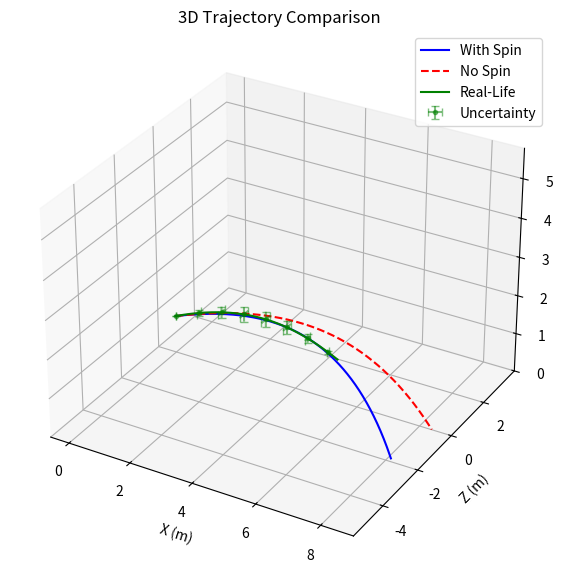
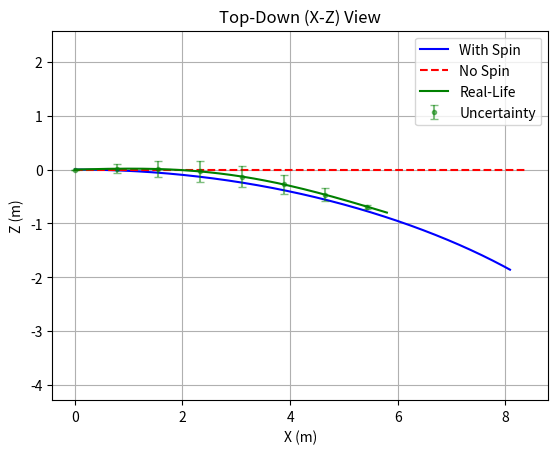
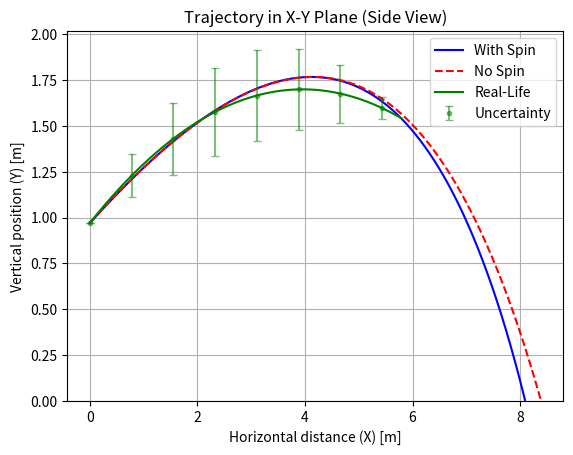

The matplotlib source for these figures, in order:
import numpy as np
import matplotlib.pyplot as plt
from matplotlib.animation import FuncAnimation
from scipy.integrate import solve_ivp

# Physical constants
g = 9.81
rho = 1.225
r = 0.019805
m = 0.0027
C_D = 0.47
A = np.pi * r**2
mu = 1.81e-5
I = (2 / 5) * m * r**2

# Inputs
angle_deg = 72#float(input("Launch angle (vertical)(degrees): "))
angle_hor = 0#float(input("Launch angle (horizontal)(degrees): "))
v0 = 16#float(input("Initial velocity (m/s): "))
h0 = 0.97#float(input("Initial height (m): "))
rev_per_s = 13.1#float(input("Initial spin rate (rev/s): "))
polar_deg = 90#float(input("Spin polar angle (degrees): "))
azimuthal_deg = 90#float(input("Spin azimuthal angle (degrees): "))
requested_points = 1000

# Conversions
angle_rad = np.radians(angle_deg)
angle_horrad = np.radians(angle_hor)
omega_0 = 2 * np.pi * rev_per_s  # rad/s
polar_rad = np.radians(polar_deg)
azimuthal_rad = np.radians(azimuthal_deg)

# Velocity components
v0x = v0 * np.sin(angle_rad) * np.cos(angle_horrad)
v0z = v0 * np.sin(angle_rad) * np.sin(angle_horrad)
v0y = v0 * np.cos(angle_rad)

# Initial state
y0 = [0, h0, 0, v0x, v0y, v0z, omega_0]

# Magnus damping coefficient
k_spin = 16 / 15 * np.pi * r**5 * rho * C_D

def dynamics(t, y):
    x, y_pos, z, vx, vy, vz, omega = y
    v = np.sqrt(vx**2 + vy**2 + vz**2)
    vx_unit, vy_unit, vz_unit = (vx / v, vy / v, vz / v) if v != 0 else (0, 0, 0)

    Sx = omega * np.sin(polar_rad) * np.cos(azimuthal_rad)
    Sy = omega * np.sin(polar_rad) * np.sin(azimuthal_rad)
    Sz = omega * np.cos(polar_rad)

    F_D = 0.5 * rho * v**2 * A * C_D
    ax_drag = -F_D * vx_unit / m
    ay_drag = -F_D * vy_unit / m
    az_drag = -F_D * vz_unit / m

    S_mag = r * omega / v if v != 0 else 0
    C_L = (1.6 * S_mag) / (1 + 0.5 * S_mag) if v != 0 else 0
    C_L = min(C_L, 0.5)

    v_vec = np.array([vx, vy, vz])
    omega_vec = np.array([Sx, Sy, Sz])
    v_vec = np.array([vx, vy, vz])
    omega_vec = np.array([Sx, Sy, Sz])
    lift_dir = np.cross(omega_vec, v_vec)
    lift_mag = np.linalg.norm(lift_dir)

    if v > 1.0 and lift_mag > 1e-8:  # Suppress at low velocity and low lift
        lift_dir_unit = lift_dir / lift_mag
        F_M = 0.5 * rho * v**2 * A * C_L * lift_dir_unit
    else:
        F_M = np.zeros(3)

    ax_magnus, ay_magnus, az_magnus = F_M / m
    ax = ax_drag + ax_magnus
    ay = -g + ay_drag + ay_magnus
    az = az_drag + az_magnus

    domega_dt = - (k_spin / I) * omega**2
    return [vx, vy, vz, ax, ay, az, domega_dt]

def dynamics_no_spin(t, y):
    x, y_pos, z, vx, vy, vz = y
    v = np.sqrt(vx**2 + vy**2 + vz**2)
    vx_unit, vy_unit, vz_unit = (vx / v, vy / v, vz / v) if v != 0 else (0, 0, 0)

    F_D = 0.5 * rho * v**2 * A * C_D
    ax_drag = -F_D * vx_unit / m
    ay_drag = -F_D * vy_unit / m
    az_drag = -F_D * vz_unit / m

    ax = ax_drag
    ay = -g + ay_drag
    az = az_drag

    return [vx, vy, vz, ax, ay, az]

def hit_ground(t, y): return y[1]
hit_ground.terminal = True
hit_ground.direction = -1

def set_axes_equal(ax):
    '''Set 3D plot axes to equal scale, but clamp the Z (vertical) axis at 0.'''
    x_limits = ax.get_xlim3d()
    y_limits = ax.get_ylim3d()
    z_limits = ax.get_zlim3d()

    x_range = abs(x_limits[1] - x_limits[0])
    x_middle = np.mean(x_limits)
    y_range = abs(y_limits[1] - y_limits[0])
    y_middle = np.mean(y_limits)
    z_range = abs(z_limits[1] - z_limits[0])
    z_middle = np.mean(z_limits)

    plot_radius = 0.5 * max([x_range, y_range, z_range])

    ax.set_xlim3d([x_middle - plot_radius, x_middle + plot_radius])
    ax.set_ylim3d([y_middle - plot_radius, y_middle + plot_radius])
    # Clamp the bottom of the Z axis at 0:
    zmin = max(0, z_middle - plot_radius)
    zmax = z_middle + plot_radius
    ax.set_zlim3d([zmin, zmax])

# Initial state for no-spin trajectory (same position, velocity; no omega)
y0_no_spin = [0, h0, 0, v0x, v0y, v0z]

# Pre-solve to find impact time for no-spin case
pre_sol_no_spin = solve_ivp(dynamics_no_spin, (0, 5), y0_no_spin, events=hit_ground, rtol=1e-6, atol=1e-9)
impact_time_no_spin = pre_sol_no_spin.t_events[0][0] if pre_sol_no_spin.t_events[0].size > 0 else 5

# Solve no-spin dynamics
sol_no_spin = solve_ivp(dynamics_no_spin, (0, impact_time_no_spin), y0_no_spin,
                        t_eval=np.linspace(0, impact_time_no_spin, requested_points),
                        rtol=1e-6, atol=1e-9)

# Extract no-spin trajectory
x_ns, y_pos_ns, z_ns = sol_no_spin.y[0], sol_no_spin.y[1], sol_no_spin.y[2]

# Pre-solve to find impact time
pre_sol = solve_ivp(dynamics, (0, 5), y0, events=hit_ground, rtol=1e-6, atol=1e-9)
impact_time = pre_sol.t_events[0][0] if pre_sol.t_events[0].size > 0 else 5

# Solve with time steps
t_eval = np.linspace(0, impact_time, requested_points)
sol = solve_ivp(dynamics, (0, impact_time), y0, t_eval=t_eval, rtol=1e-6, atol=1e-9)

# Extract solution
x, y_pos, z = sol.y[0], sol.y[1], sol.y[2]

# For trajectory with spin
valid_idx = y_pos >= 0
x = x[valid_idx]
y_pos = y_pos[valid_idx]
z = z[valid_idx]

# For no-spin trajectory
valid_idx_ns = y_pos_ns >= 0
x_ns = x_ns[valid_idx_ns]
y_pos_ns = y_pos_ns[valid_idx_ns]
z_ns = z_ns[valid_idx_ns]

# === Real-Life Ball Simulation (Estimated Spin) ===

# Real-life launch parameters
angle_deg_rl = 70   
angle_hor_rl = 0   # straight forward
v0_rl = 16         # m/s
h0_rl = 0.97       # initial height
rev_per_s_rl = 13.1  # estimated spin
polar_deg_rl = 90
azimuthal_deg_rl = 90

start_pos = [0, 0, 0.97]
end_pos = [5.8, -0.8, 1.54]

# Generate a curved trajectory from start_pos to end_pos (realistic approx)
real_life_points = 300
t_rl = np.linspace(0, 1, real_life_points)  # normalized time parameter

# Start and end coordinates
x0, z0, y0_rl = start_pos
x1, z1, y1_rl = end_pos

# Horizontal path: curved in Z (simulate Magnus effect)
x_rl = np.linspace(x0, x1, real_life_points)
z_rl = np.linspace(z0, z1, real_life_points) + 0.3 * np.sin(np.pi * t_rl)  # lateral curve

# Adjust this control height to flatten or raise the vertical arc:
control_height = max(start_pos[2], end_pos[2]) + 0.5  # smaller -> flatter

def bezier_y(t, y0, yc, y1):
    return (1 - t)**2 * y0 + 2 * (1 - t) * t * yc + t**2 * y1

y_rl = bezier_y(t_rl, start_pos[2], control_height, end_pos[2])


# Compute standard deviations from uncertainties
angle_unc = np.radians(30)
angle_hor_unc = np.radians(5)
v0_unc = 2
h0_unc = 0.01
rev_unc = 3
polar_unc = np.radians(35)
azimuthal_unc = np.radians(35)

# Recompute the real-life trajectory bounds with uncertainties
t_rl = np.linspace(0, 1, real_life_points)

# Main (mean) trajectory
x_rl_mean = np.linspace(x0, x1, real_life_points)
z_rl_mean = np.linspace(z0, z1, real_life_points) + 0.3 * np.sin(np.pi * t_rl)
y_rl_mean = bezier_y(t_rl, start_pos[2], control_height, end_pos[2])

# Estimate uncertainty in y using variation in control height
control_height_unc = control_height + 0.5  # exaggerate for visibility
y_upper = bezier_y(t_rl, start_pos[2], control_height_unc, end_pos[2])
y_rl_std = np.abs(y_upper - y_rl_mean)

# Estimate uncertainty in z using variation in lateral curvature
z_upper = np.linspace(z0, z1, real_life_points) + (0.3 + 0.2) * np.sin(np.pi * t_rl)
z_rl_std = np.abs(z_upper - z_rl_mean)


# --- Static 3D Plot ---
fig = plt.figure(figsize = (10,7))
ax = fig.add_subplot(111, projection='3d')
ax.plot(x, z, y_pos, color='blue', label='With Spin')
ax.plot(x_ns, z_ns, y_pos_ns, color='red', linestyle='--', label='No Spin')
ax.plot(x_rl_mean, z_rl_mean, y_rl_mean, color='green', label='Real-Life')
ax.errorbar(x_rl_mean[::40], z_rl_mean[::40], y_rl_mean[::40],
            yerr=y_rl_std[::40], zerr=z_rl_std[::40],
            fmt='.', color='green', alpha=0.5, label='Uncertainty', capsize=3)
ax.set_xlabel("X (m)")
ax.set_ylabel("Z (m)")
ax.set_zlabel("Y (m)")
ax.set_title("3D Trajectory Comparison")
ax.legend()
ax.set_zlim(bottom = 0)
set_axes_equal(ax)
plt.show()

# --- Top-down (X-Z) Plot with Error Bars ---
plt.figure()
plt.plot(x, z, label='With Spin', color='blue')
plt.plot(x_ns, z_ns, label='No Spin', color='red', linestyle='--')
plt.plot(x_rl, z_rl, label='Real-Life', color='green')
plt.errorbar(x_rl[::40], z_rl[::40], yerr=z_rl_std[::40],
             fmt='.', color='green', alpha=0.5, label='Uncertainty', capsize=3)
plt.xlabel("X (m)")
plt.ylabel("Z (m)")
plt.title("Top-Down (X-Z) View")
plt.grid(True)
plt.axis('equal')
plt.legend()
plt.show()

# --- Side view (X-Y) Plot with Error Bars ---
plt.figure()
plt.plot(x, y_pos, label='With Spin', color='blue')
plt.plot(x_ns, y_pos_ns, label='No Spin', color='red', linestyle='--')
plt.plot(x_rl, y_rl, label='Real-Life', color='green')
plt.errorbar(x_rl[::40], y_rl[::40], yerr=y_rl_std[::40],
             fmt='.', color='green', alpha=0.5, label='Uncertainty', capsize=3)
plt.xlabel("Horizontal distance (X) [m]")
plt.ylabel("Vertical position (Y) [m]")
plt.title("Trajectory in X-Y Plane (Side View)")
plt.grid(True)
plt.ylim(bottom=0)
plt.legend()
plt.show()